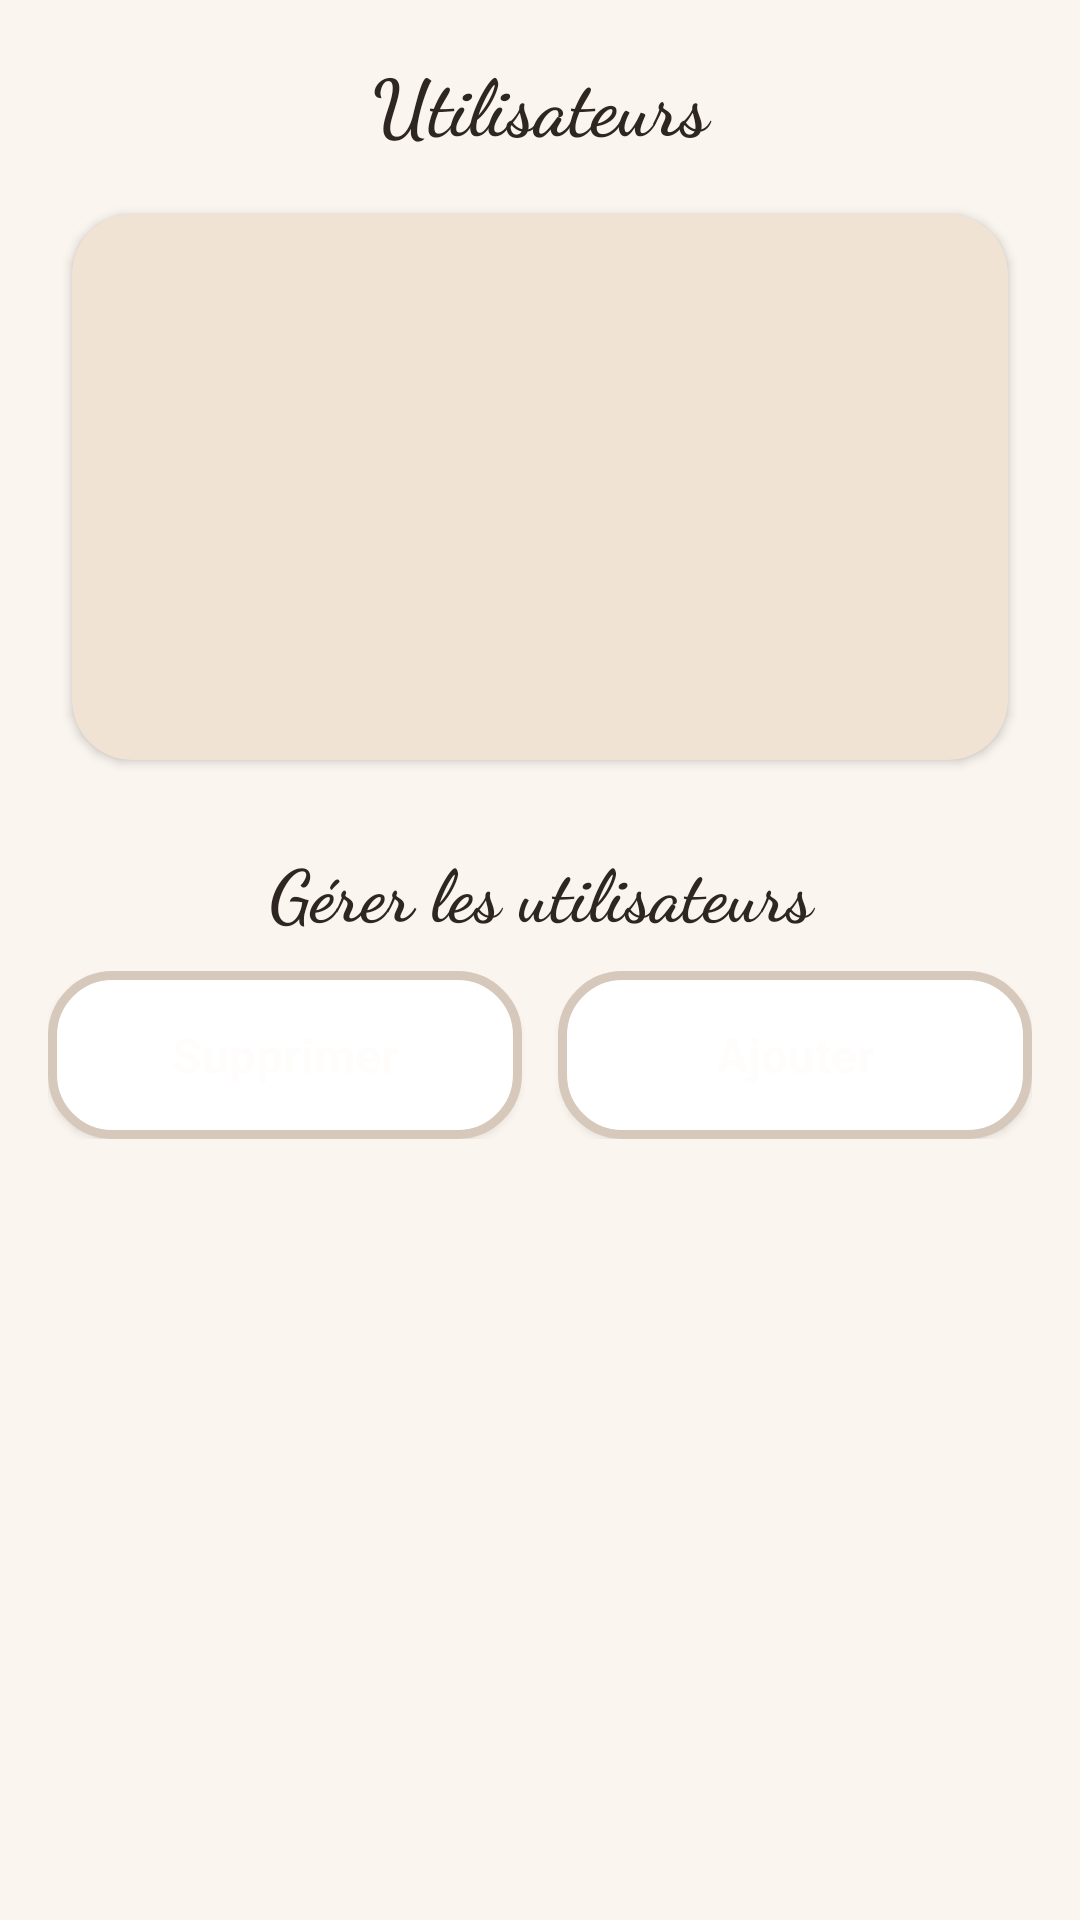

Produce the Android XML layout that renders to this screen, including the resource entries it uses.
<!-- AndroidManifest.xml: application theme Theme.HomePilot -->
<!-- res/layout/fragment_users.xml -->
<?xml version="1.0" encoding="utf-8"?>
<FrameLayout xmlns:android="http://schemas.android.com/apk/res/android"
    xmlns:app="http://schemas.android.com/apk/res-auto"
    xmlns:tools="http://schemas.android.com/tools"
    android:layout_width="match_parent"
    android:layout_height="match_parent"
    android:background="@color/background"
    tools:context=".UsersFragment">

    <LinearLayout
        android:layout_width="match_parent"
        android:layout_height="match_parent"
        android:orientation="vertical"
        android:paddingStart="16dp"
        android:paddingTop="16dp"
        android:paddingEnd="16dp"
        android:paddingBottom="20dp">

        <TextView
            android:id="@+id/tvTitleUsers"
            android:layout_width="match_parent"
            android:layout_height="wrap_content"
            android:layout_marginBottom="10dp"
            android:fontFamily="cursive"
            android:text="Utilisateurs"
            android:textAlignment="center"
            android:textColor="@color/text_primary"
            android:textSize="26sp"
            android:textStyle="bold"/>

        <androidx.cardview.widget.CardView
            android:layout_width="match_parent"
            android:layout_height="200dp"
            android:layout_marginBottom="18dp"
            app:cardBackgroundColor="@color/surface"
            app:cardCornerRadius="20dp"
            app:cardElevation="2dp"
            app:cardUseCompatPadding="true">

            <ListView
                android:id="@+id/usersListView"
                android:layout_width="match_parent"
                android:layout_height="match_parent"
                android:background="@android:color/transparent"
                android:divider="@android:color/transparent"
                android:dividerHeight="8dp"
                android:padding="8dp" />
        </androidx.cardview.widget.CardView>

        <TextView
            android:id="@+id/tvGererUtil"
            android:layout_width="match_parent"
            android:layout_height="wrap_content"
            android:layout_marginBottom="10dp"
            android:fontFamily="cursive"
            android:text="Gérer les utilisateurs"
            android:textAlignment="center"
            android:textColor="@color/text_primary"
            android:textSize="24sp"
            android:textStyle="bold" />

        <LinearLayout
            android:layout_width="match_parent"
            android:layout_height="wrap_content"
            android:layout_marginBottom="14dp"
            android:orientation="horizontal"
            android:weightSum="2">

            <Button
                android:id="@+id/delUserBtn"
                android:layout_width="0dp"
                android:layout_height="56dp"
                android:layout_marginEnd="6dp"
                android:layout_weight="1"
                android:background="@drawable/bgk"
                android:text="Supprimer"
                android:textAllCaps="false"
                android:textColor="@color/white_soft"
                android:textSize="16sp"
                android:textStyle="bold" />

            <Button
                android:id="@+id/addUserBtn"
                android:layout_width="0dp"
                android:layout_height="56dp"
                android:layout_marginStart="6dp"
                android:layout_weight="1"
                android:background="@drawable/bgk"
                android:text="Ajouter"
                android:textAllCaps="false"
                android:textColor="@color/white_soft"
                android:textSize="16sp"
                android:textStyle="bold" />
        </LinearLayout>

        <FrameLayout
            android:id="@+id/flFragment"
            android:layout_width="match_parent"
            android:layout_height="0dp"
            android:layout_weight="1" />

    </LinearLayout>
</FrameLayout>
<!-- resources referenced by this layout -->
<resources>
  <color name="background">#FAF5EF</color>
  <color name="surface">#F1E3D3</color>
  <color name="text_primary">#2D2623</color>
  <color name="white_soft">#FFFDFC</color>
  <!-- drawable bgk (drawable) -->
  <?xml version="1.0" encoding="UTF-8"?>
  <shape xmlns:android="http://schemas.android.com/apk/res/android"
      android:shape="rectangle">
      <solid android:color="#FFFFFF"/>
      <stroke
          android:width="3dp"
          android:color="@color/stroke"/>
      <padding
          android:bottom="5dp"
          android:left="5dp"
          android:right="5dp"
          android:top="5dp"/>
      <corners
          android:bottomLeftRadius="20dp"
          android:bottomRightRadius="20dp"
          android:topLeftRadius="20dp"
          android:topRightRadius="20dp"/>
  </shape>
      
  <style name="Theme.HomePilot" parent="Base.Theme.HomePilot" />
  <color name="stroke">#D6C8BB</color>
  <style name="Base.Theme.HomePilot" parent="Theme.Material3.DayNight.NoActionBar">
          <item name="colorPrimary">@color/primary</item>
          <item name="colorOnPrimary">@color/white</item>
          <item name="colorSecondary">@color/accent_soft</item>
          <item name="android:colorBackground">@color/background</item>
          <item name="colorSurface">@color/surface_alt</item>
          <item name="android:textColor">@color/text_primary</item>
      </style>
  <color name="primary">#8D7B68</color>
  <color name="white">#FFFFFF</color>
  <color name="accent_soft">#E8D8C8</color>
  <color name="surface_alt">#FFFDFC</color>
</resources>
